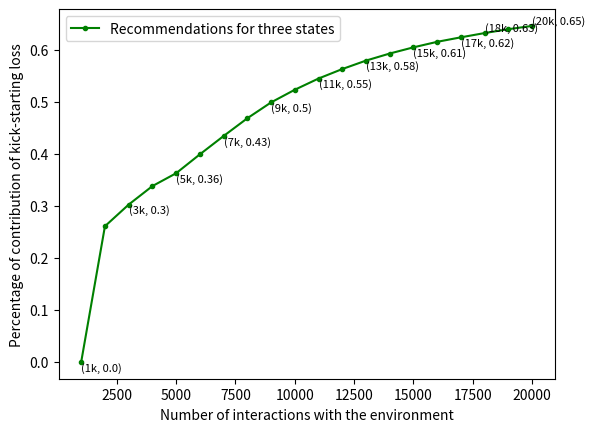

Here is the Python script that generated this plot:
import matplotlib.pyplot as plt
optimal_policy = [0.0, 0.4, 0.5333333333333333, 0.6, 0.64, 0.6666666666666666, 0.6857142857142857, 0.7, 0.7111111111111111, 0.72, 0.7272727272727273, 0.7333333333333333, 0.7384615384615385, 0.7428571428571429, 0.7466666666666667, 0.75, 0.7529411764705882, 0.7555555555555555, 0.7578421052631579, 0.7599]
three_states = [0.0, 0.261, 0.30266666666666664, 0.33825, 0.363, 0.3993333333333333, 0.43457142857142855, 0.46875, 0.49922222222222223, 0.5236, 0.5451818181818182, 0.5634166666666667, 0.5796923076923077, 0.5932857142857143, 0.6052, 0.6158125, 0.6244705882352941, 0.6326666666666667, 0.6401052631578947, 0.6464]

x_axis = [i for i in range(1000,20001,1000)]

#plt.plot(x_axis, optimal_policy, label = "Optimal policy start", marker='.',color='b')
plt.plot(x_axis, three_states, label = "Recommendations for three states", marker='.',color='g') 
for i in range(0,len(x_axis)-3,2):
    plt.text(x_axis[i], three_states[i], f'({x_axis[i]//1000}k, {round(three_states[i],2)})', fontsize=8, verticalalignment='top')
plt.text(x_axis[-3], three_states[-3], f'({x_axis[-3]//1000}k, {round(three_states[-3],2)})', fontsize=8, verticalalignment='bottom')
plt.text(x_axis[-1], three_states[-1], f'({x_axis[-1]//1000}k, {round(three_states[-1],2)})', fontsize=8, verticalalignment='bottom')
plt.xlabel("Number of interactions with the environment")
plt.ylabel("Percentage of contribution of kick-starting loss")
plt.legend() 
#plt.grid(True)
plt.show()